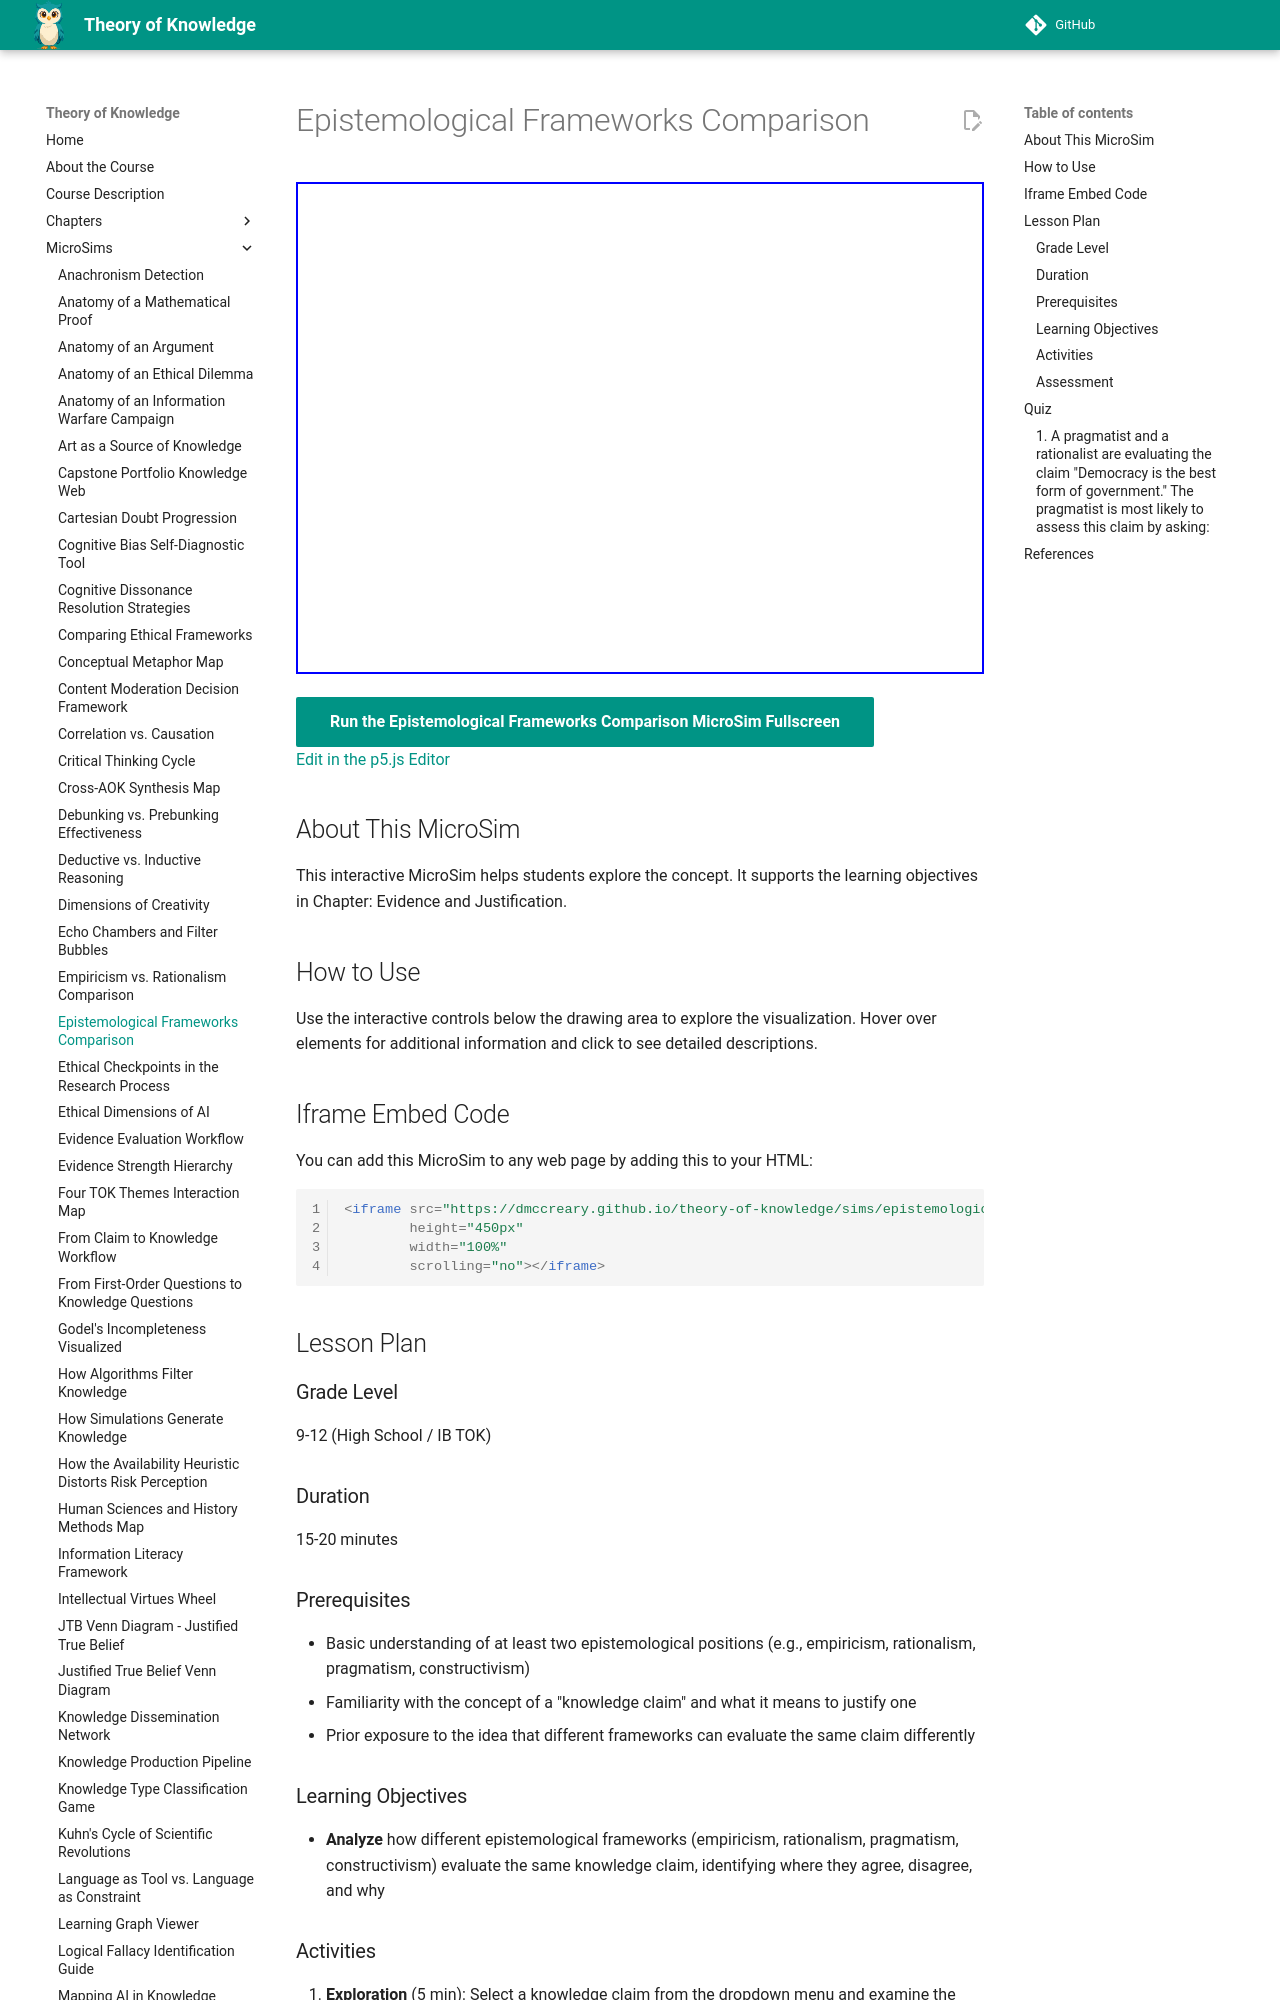

repository: dmccreary/theory-of-knowledge · page: sims/epistemological-frameworks/index.html · generator: mkdocs

---
title: Epistemological Frameworks Comparison
description: Interactive p5.js MicroSim for epistemological frameworks comparison.
image: /sims/epistemological-frameworks/epistemological-frameworks.png
og:image: /sims/epistemological-frameworks/epistemological-frameworks.png
twitter:image: /sims/epistemological-frameworks/epistemological-frameworks.png
social:
   cards: false
quality_score: 0
---

# Epistemological Frameworks Comparison

<iframe src="main.html" height="492" width="100%" scrolling="no"></iframe>

[Run the Epistemological Frameworks Comparison MicroSim Fullscreen](./main.html){ .md-button .md-button--primary }
<br/>
[Edit in the p5.js Editor](https://editor.p5js.org/)

## About This MicroSim

This interactive MicroSim helps students explore the concept. It supports the learning objectives in Chapter: Evidence and Justification.

## How to Use

Use the interactive controls below the drawing area to explore the visualization. Hover over elements for additional information and click to see detailed descriptions.

## Iframe Embed Code

You can add this MicroSim to any web page by adding this to your HTML:

```html
<iframe src="https://dmccreary.github.io/theory-of-knowledge/sims/epistemological-frameworks/main.html"
        height="450px"
        width="100%"
        scrolling="no"></iframe>
```

## Lesson Plan

### Grade Level
9-12 (High School / IB TOK)

### Duration
15-20 minutes

### Prerequisites
- Basic understanding of at least two epistemological positions (e.g., empiricism, rationalism, pragmatism, constructivism)
- Familiarity with the concept of a "knowledge claim" and what it means to justify one
- Prior exposure to the idea that different frameworks can evaluate the same claim differently

### Learning Objectives
- **Analyze** how different epistemological frameworks (empiricism, rationalism, pragmatism, constructivism) evaluate the same knowledge claim, identifying where they agree, disagree, and why
